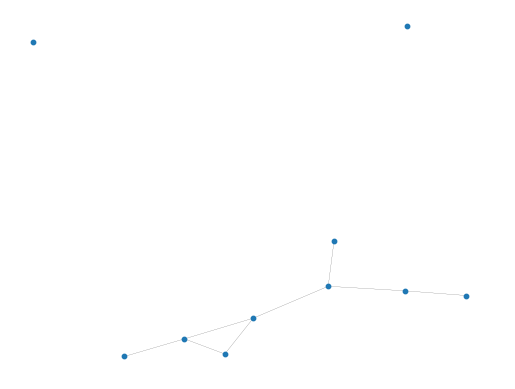

Python code for this plot: (Note: this script raises an exception after producing the figure.)
"""Naive implementation of color coding for finding a subtree with k vertices in a graph using recursion."""
import networkx as nx
import math
import random
import numpy as np
import matplotlib.pyplot as plt

seed = 123
n = 10
k = 10

random.seed(seed)
np.random.seed(seed)

def find_colors(graph, node, tree, root):
    # print(f"Tree root: {root}")
    # print(f"Tree nodes: {tree.nodes}")

    if len(tree.nodes) == 1:
        return({graph.nodes[node]['color']})
    else:
        colors = set()
        tree = tree.copy()

        root_neighbour = random.choice(list(tree.neighbors(root)))
        # print(f"Splitting at: ({root}, {root_neighbour})")
        tree.remove_edge(root, root_neighbour)

        subtree1, subtree2 = (tree.subgraph(c).copy() for c in nx.connected_components(tree))  # components sorted by size
        if root_neighbour in subtree1.nodes:
            subtree1, subtree2 = subtree2, subtree1

        colors1 = find_colors(graph, node, subtree1, root)
        # print(colors1)
        for node_neighbor in graph.neighbors(node):
            colors2 = find_colors(graph, node_neighbor, subtree2, root_neighbour)
            if colors1.isdisjoint(colors2):
                colors = colors.union(colors1).union(colors2)
        
        return colors


def color_coding(graph, tree):
    k = len(tree.nodes)
    for _ in range(math.ceil(math.exp(k))):
        # random coloring
        for v in graph.nodes:
            graph.nodes[v]['color'] = random.choice(range(k))

        root = random.choice(range(k))
        for node in range(len(graph.nodes)):
            colors = find_colors(graph, node, tree, root)
            if colors:
                return True

    return False



if __name__ == "__main__":

    # generate random graph using erdos renyi model
    graph = nx.erdos_renyi_graph(n, p=0.1, seed=seed)

    fig = plt.figure()
    nx.draw(graph, with_labels=False, width=0.1, node_size=10, ax=fig.add_subplot())
    fig.savefig("graph.png")

    # generate random tree
    tree = nx.random_tree(k, seed=seed)

    fig = plt.figure()
    nx.draw(tree, with_labels=True, node_size=10, ax=fig.add_subplot())
    fig.savefig("tree.png")

    # run color coding
    flag = color_coding(graph, tree)
    print(f"Is there a subtree with {k} vertices in the graph?: {flag}")
